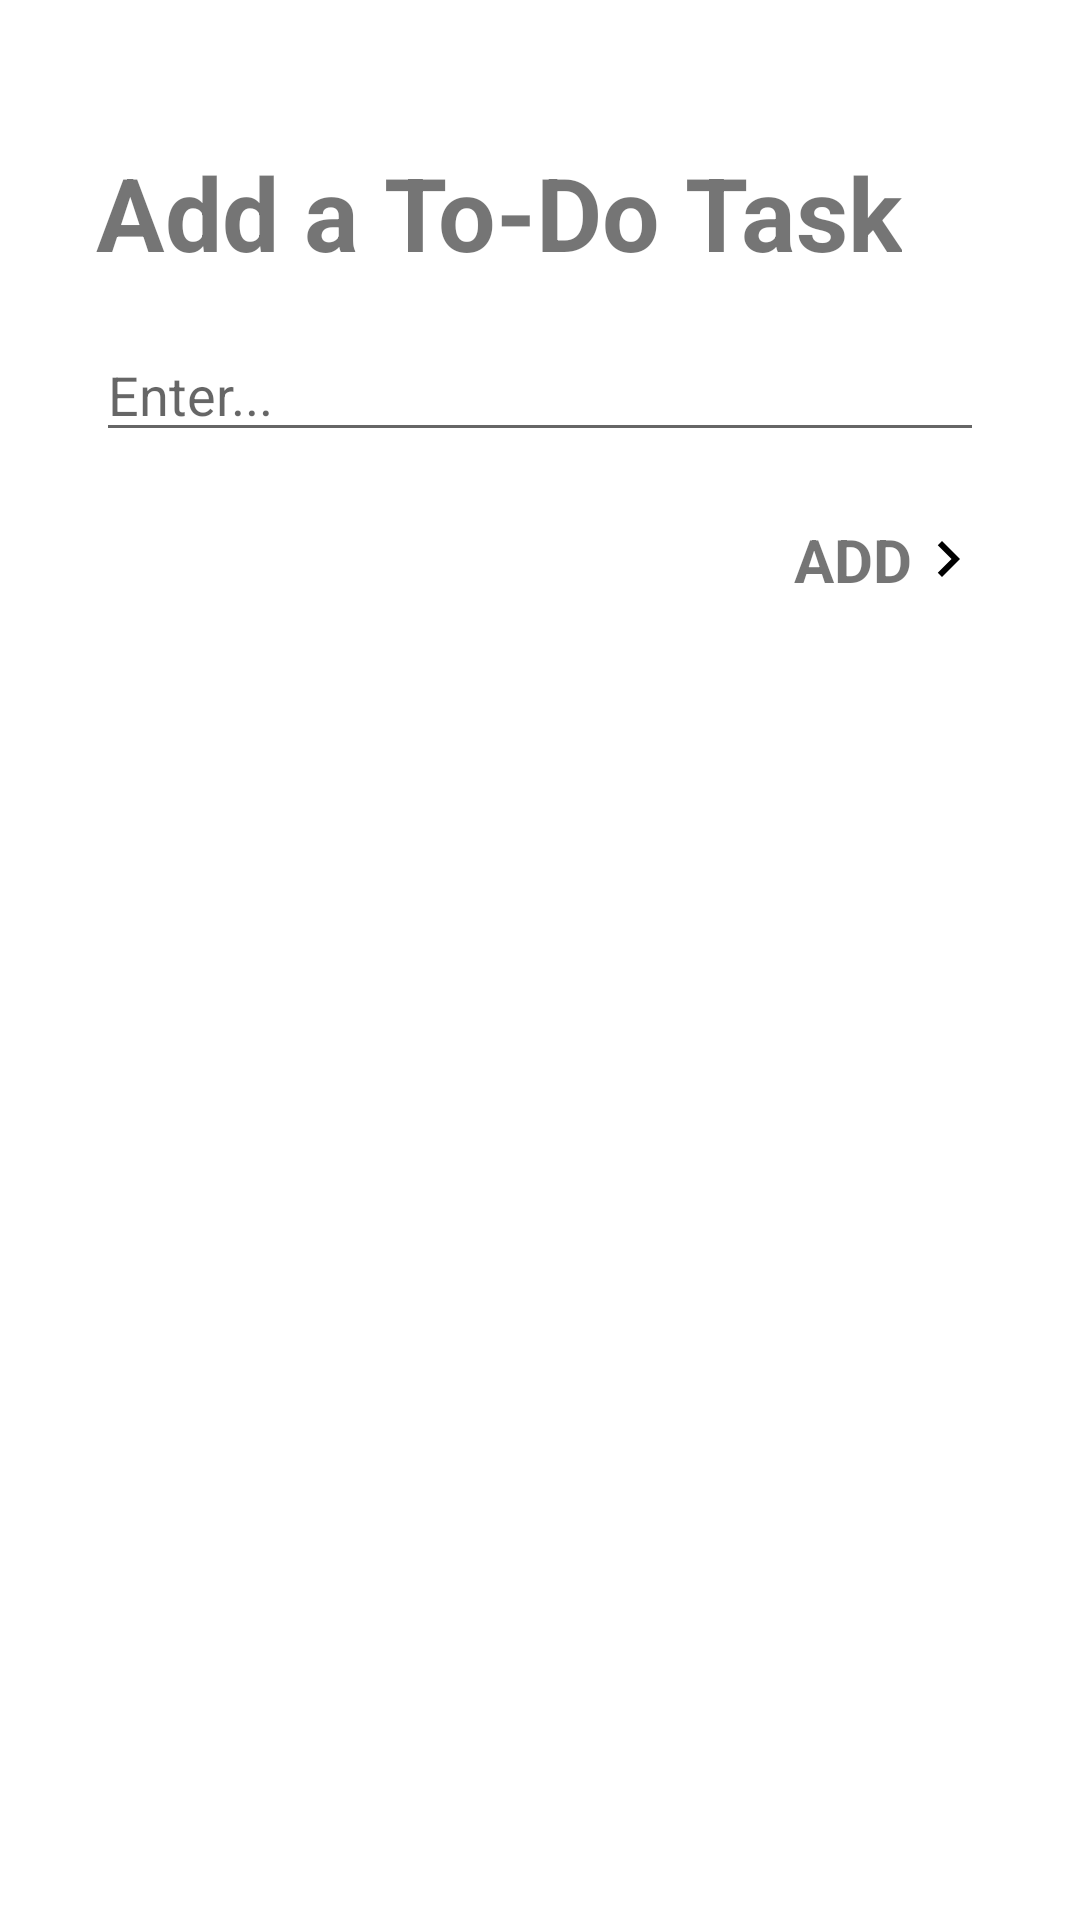

Write the Android layout XML for this screen, with the resource values it uses.
<!-- AndroidManifest.xml: application theme Theme.InternshalaApp -->
<!-- res/layout/activity_todo.xml -->
<?xml version="1.0" encoding="utf-8"?>
<androidx.constraintlayout.widget.ConstraintLayout xmlns:android="http://schemas.android.com/apk/res/android"
    xmlns:app="http://schemas.android.com/apk/res-auto"
    xmlns:tools="http://schemas.android.com/tools"
    android:layout_width="match_parent"
    android:layout_height="match_parent"
    tools:context=".todo">

    <TextView
        android:id="@+id/textView2"
        android:layout_width="wrap_content"
        android:layout_height="wrap_content"
        android:layout_marginStart="32dp"
        android:layout_marginTop="48dp"
        android:layout_marginEnd="32dp"
        android:text="@string/todo"
        android:textSize="34sp"
        android:textStyle="bold"
        app:layout_constraintEnd_toEndOf="parent"
        app:layout_constraintHorizontal_bias="0.0"
        app:layout_constraintStart_toStartOf="parent"
        app:layout_constraintTop_toTopOf="parent" />

    <EditText
        android:id="@+id/todo_text"
        android:layout_width="0dp"
        android:layout_height="wrap_content"
        android:layout_marginStart="32dp"
        android:layout_marginTop="16dp"
        android:layout_marginEnd="32dp"
        android:ems="10"
        android:hint="@string/todo_fill"
        android:inputType="textMultiLine"
        app:layout_constraintEnd_toEndOf="parent"
        app:layout_constraintHorizontal_bias="0.0"
        app:layout_constraintStart_toStartOf="parent"
        app:layout_constraintTop_toBottomOf="@+id/textView2" />

    <TextView
        android:id="@+id/todo_submit"
        android:layout_width="wrap_content"
        android:layout_height="wrap_content"
        android:layout_marginTop="20dp"
        android:layout_marginEnd="32dp"
        android:drawableEnd="@drawable/ic_baseline_navigate_next_24"
        android:text="ADD"
        android:textSize="20sp"
        android:textStyle="bold"
        app:layout_constraintBottom_toBottomOf="parent"
        app:layout_constraintEnd_toEndOf="parent"
        app:layout_constraintHorizontal_bias="1.0"
        app:layout_constraintStart_toStartOf="parent"
        app:layout_constraintTop_toBottomOf="@+id/todo_text"
        app:layout_constraintVertical_bias="0.005" />

</androidx.constraintlayout.widget.ConstraintLayout>
<!-- resources referenced by this layout -->
<resources>
  <!-- drawable ic_baseline_navigate_next_24 (drawable) -->
  <vector android:height="24dp" android:tint="#000000"
      android:viewportHeight="24" android:viewportWidth="24"
      android:width="24dp" xmlns:android="http://schemas.android.com/apk/res/android">
      <path android:fillColor="@android:color/secondary_text_light" android:pathData="M10,6L8.59,7.41 13.17,12l-4.58,4.59L10,18l6,-6z"/>
  </vector>
  <string name="todo">Add a To-Do Task</string>
  <string name="todo_fill">Enter...</string>
  <style name="Theme.InternshalaApp" parent="Theme.MaterialComponents.DayNight.NoActionBar">
          
          <item name="colorPrimary">@color/purple_500</item>
          <item name="colorPrimaryVariant">@color/purple_700</item>
          <item name="colorOnPrimary">@color/white</item>
          
          <item name="colorSecondary">@color/teal_200</item>
          <item name="colorSecondaryVariant">@color/teal_700</item>
          <item name="colorOnSecondary">@color/black</item>
          
          <item name="android:statusBarColor" tools:targetApi="l">?attr/colorPrimaryVariant</item>
          
      </style>
  <!-- not gathered from this repository: default colours our renderer supplied (Android Studio template values) -->
  <color name="purple_500">#FF6200EE</color>
  <color name="purple_700">#FF3700B3</color>
  <color name="teal_200">#FF03DAC5</color>
  <color name="teal_700">#FF018786</color>
  <color name="black">#FF000000</color>
  <color name="white">#FFFFFFFF</color>
</resources>
